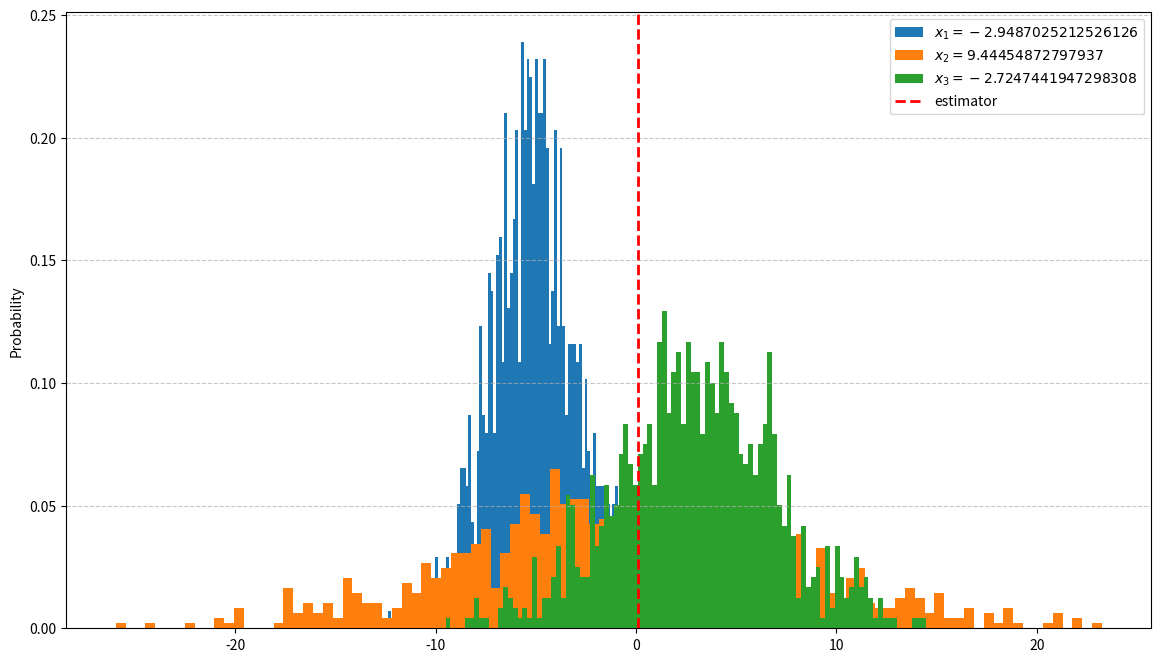

Write Python code to recreate this figure.
import numpy as np
import matplotlib.pyplot as plt

# # Simulate rolling a six-sided die 10,000 times
# num_rolls = 100000
# data_uniform = np.random.uniform(-7, 7, size=num_rolls)

# Generate random data from a normal distribution
x_0 = 0     # Mean of the distribution
mu_1 = -4     
mu_2 = 1
mu_3 = 4
sigma_0 = 1     # Standard deviation
sigma_1 = 2   
sigma_2 = 8
sigma_3 = 4
num_samples = 1000  # Number of samples

# prior noise
theta = np.random.normal(x_0, sigma_0, 1)[0]

# gaussian noise
w_1 = np.random.normal(mu_1, sigma_1, num_samples)
w_2 = np.random.normal(mu_2, sigma_2, num_samples)
w_3 = np.random.normal(mu_3, sigma_3, num_samples)

# noise measurement
x_1 = w_1 + theta
x_2 = w_2 + theta
x_3 = w_3 + theta

# estimator
MAP = ((x_1[0] + x_2[0] + x_3[0])/sigma_2**2) / (3/sigma_1**2)

# Set figure size (width=10 inches, height=6 inches)
plt.figure(figsize=(14, 8))

# Plot histogram
# plt.hist(data_uniform, bins=100, density=True)
plt.hist(x_1, bins=100, density=True, label=f"$x_1 = {x_1[0]}$")
plt.hist(x_2, bins=100, density=True, label=f"$x_2 = {x_2[0]}$")
plt.hist(x_3, bins=100, density=True, label=f"$x_3 = {x_3[0]}$")
plt.axvline(x=MAP, color='red', linestyle='dashed', linewidth=2, label="estimator")

# Formatting
plt.ylabel("Probability")
plt.grid(axis="y", linestyle="--", alpha=0.7)

# Show plot & legend
plt.legend()
plt.show()
